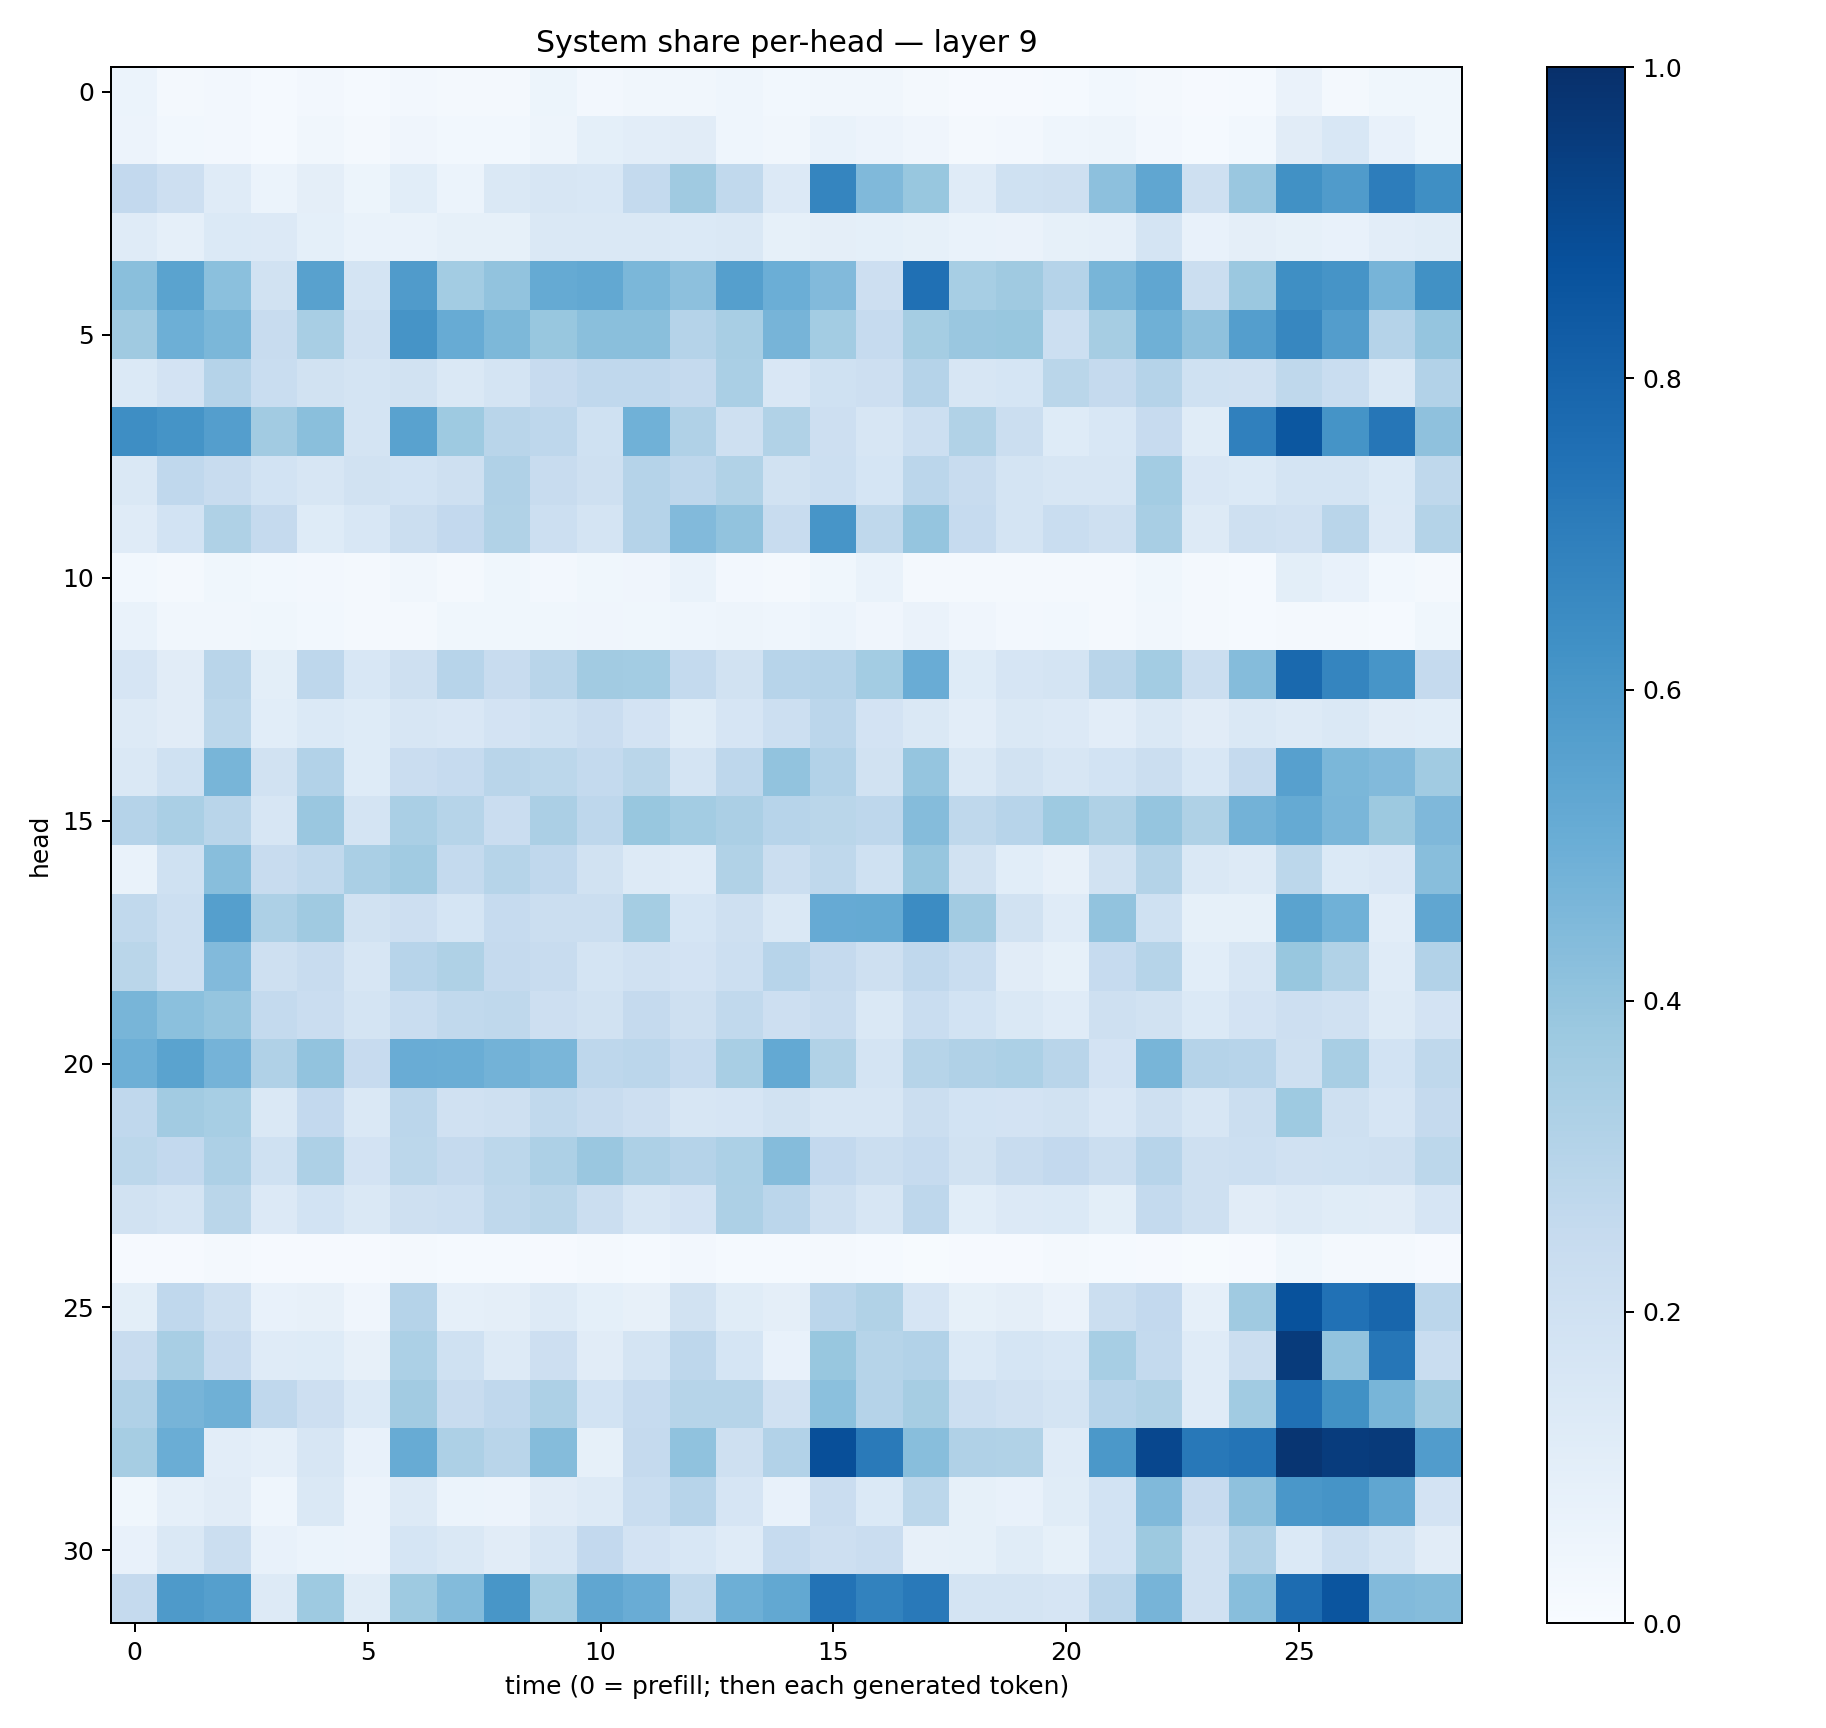

Values plotted in this chart, from the file beside it:
0.05894783, 0.021044591, 0.024689516, 0.0119203385, 0.026108224, 0.012065357, 0.025278697, 0.022418473, 0.019432908, 0.05456673, 0.02532282, 0.033533208, 0.034145657, 0.04644818, 0.030065747, 0.034564417, 0.032098513, 0.022823742, 0.009941695, 0.009207852, 0.014291578, 0.029603038, 0.017976196, 0.011131894
0.0557, 0.02936, 0.02667, 0.01291, 0.03433, 0.01698, 0.04145, 0.0302, 0.02892, 0.05065, 0.08997, 0.1038, 0.1096, 0.04532, 0.03228, 0.0675, 0.05611, 0.04009, 0.02029, 0.02691, 0.04521, 0.0473, 0.02569, 0.01424
0.2602, 0.2122, 0.1209, 0.06048, 0.094, 0.05344, 0.1067, 0.06164, 0.1445, 0.1605, 0.1545, 0.2552, 0.3673, 0.2631, 0.1345, 0.6712, 0.4482, 0.39, 0.1191, 0.2029, 0.209, 0.4173, 0.5322, 0.2064
0.1173, 0.08647, 0.1383, 0.134, 0.09095, 0.06862, 0.06932, 0.08535, 0.08256, 0.1407, 0.1427, 0.1463, 0.1385, 0.1423, 0.08413, 0.09456, 0.09141, 0.08296, 0.06847, 0.06411, 0.08341, 0.08775, 0.1759, 0.0765
0.4235, 0.5478, 0.4185, 0.1926, 0.5581, 0.1763, 0.5784, 0.3572, 0.4028, 0.5175, 0.5269, 0.4594, 0.4151, 0.5631, 0.4975, 0.4448, 0.2118, 0.7527, 0.3473, 0.3703, 0.304, 0.4687, 0.5349, 0.2237
0.3697, 0.4935, 0.4575, 0.2385, 0.3404, 0.1972, 0.6096, 0.5112, 0.4564, 0.3899, 0.4246, 0.4223, 0.3025, 0.3411, 0.4705, 0.3594, 0.2477, 0.3539, 0.3844, 0.388, 0.2177, 0.3479, 0.4898, 0.4121
0.1406, 0.1802, 0.3024, 0.2322, 0.1938, 0.1744, 0.1884, 0.145, 0.1792, 0.2459, 0.2691, 0.2678, 0.2502, 0.3376, 0.1488, 0.203, 0.2136, 0.3024, 0.1613, 0.1686, 0.2862, 0.2528, 0.3025, 0.2018
0.6397, 0.6142, 0.5668, 0.3605, 0.4252, 0.1772, 0.552, 0.373, 0.2917, 0.2741, 0.2019, 0.4845, 0.3177, 0.2088, 0.316, 0.213, 0.1566, 0.2163, 0.3152, 0.2192, 0.1226, 0.1533, 0.2442, 0.1163
0.1439, 0.2658, 0.2406, 0.1871, 0.1572, 0.1934, 0.1844, 0.2108, 0.3184, 0.2348, 0.2051, 0.3011, 0.2756, 0.3128, 0.1938, 0.2181, 0.1688, 0.2836, 0.2358, 0.1732, 0.1566, 0.1613, 0.3556, 0.1513
0.1194, 0.1846, 0.3236, 0.2503, 0.1225, 0.1561, 0.2211, 0.2581, 0.3135, 0.2162, 0.1736, 0.302, 0.4448, 0.4052, 0.241, 0.6086, 0.271, 0.3967, 0.2467, 0.1739, 0.232, 0.2098, 0.3404, 0.1293
0.03066, 0.02145, 0.03866, 0.02997, 0.02506, 0.02061, 0.03315, 0.02295, 0.03706, 0.02569, 0.0353, 0.04148, 0.06863, 0.02683, 0.01764, 0.03695, 0.06683, 0.02237, 0.02004, 0.0175, 0.02028, 0.0184, 0.0356, 0.01685
0.06908, 0.03152, 0.03475, 0.03672, 0.0282, 0.02168, 0.02117, 0.03717, 0.03662, 0.03881, 0.04268, 0.03524, 0.04676, 0.04866, 0.04605, 0.0605, 0.03961, 0.06489, 0.04059, 0.02344, 0.02938, 0.01877, 0.03494, 0.02137
0.165, 0.1098, 0.2897, 0.09927, 0.276, 0.1553, 0.2099, 0.2944, 0.2397, 0.2929, 0.3606, 0.3582, 0.2564, 0.1878, 0.2963, 0.304, 0.3583, 0.5072, 0.1234, 0.1652, 0.1742, 0.2902, 0.3593, 0.2215
0.1261, 0.1127, 0.278, 0.1061, 0.1396, 0.1217, 0.1566, 0.1519, 0.1832, 0.1993, 0.2266, 0.1824, 0.1148, 0.1656, 0.2185, 0.2818, 0.1832, 0.146, 0.1047, 0.1407, 0.135, 0.1041, 0.1463, 0.1106
0.1426, 0.1995, 0.4674, 0.1905, 0.3095, 0.1233, 0.2274, 0.2476, 0.2914, 0.2776, 0.255, 0.2876, 0.174, 0.2748, 0.4031, 0.3102, 0.1903, 0.3973, 0.1438, 0.1923, 0.1613, 0.1839, 0.223, 0.1545
0.3036, 0.3388, 0.2918, 0.1585, 0.3857, 0.1777, 0.3375, 0.3005, 0.2282, 0.3323, 0.2757, 0.3868, 0.3593, 0.3323, 0.2966, 0.2872, 0.2745, 0.4352, 0.2711, 0.2944, 0.3736, 0.3223, 0.3956, 0.3207
0.06798, 0.2022, 0.4267, 0.2345, 0.2654, 0.3375, 0.3669, 0.2553, 0.3008, 0.266, 0.192, 0.1255, 0.1178, 0.3146, 0.2241, 0.2732, 0.2002, 0.3911, 0.1883, 0.1084, 0.08191, 0.1882, 0.3047, 0.143
0.2631, 0.2172, 0.5643, 0.3259, 0.3685, 0.1889, 0.2118, 0.1717, 0.2493, 0.2195, 0.22, 0.3539, 0.1712, 0.2045, 0.1458, 0.5122, 0.5174, 0.6464, 0.3596, 0.1922, 0.1198, 0.4038, 0.1996, 0.08456
0.2882, 0.216, 0.4421, 0.2057, 0.2366, 0.1625, 0.2963, 0.3235, 0.2539, 0.2372, 0.1757, 0.1983, 0.1825, 0.215, 0.296, 0.2522, 0.2047, 0.2691, 0.2311, 0.1109, 0.08263, 0.2482, 0.2973, 0.1065
0.467, 0.4201, 0.396, 0.257, 0.2271, 0.1719, 0.2343, 0.2627, 0.2725, 0.2115, 0.1926, 0.2521, 0.2085, 0.262, 0.2144, 0.2369, 0.1471, 0.2322, 0.1844, 0.1463, 0.1181, 0.2079, 0.1934, 0.1402
0.4943, 0.5505, 0.4757, 0.3193, 0.4027, 0.2459, 0.5063, 0.5005, 0.4804, 0.4637, 0.2765, 0.2815, 0.2493, 0.3431, 0.5209, 0.3131, 0.1734, 0.2974, 0.3181, 0.3315, 0.2928, 0.1818, 0.4652, 0.302
0.2694, 0.3629, 0.3449, 0.1429, 0.2608, 0.1469, 0.2849, 0.1972, 0.2098, 0.2637, 0.238, 0.2125, 0.1625, 0.166, 0.1938, 0.1635, 0.1611, 0.2225, 0.1873, 0.1817, 0.188, 0.1507, 0.2054, 0.1609
0.2794, 0.2616, 0.3272, 0.202, 0.3245, 0.183, 0.2809, 0.251, 0.2804, 0.3277, 0.3863, 0.327, 0.3044, 0.3302, 0.4352, 0.2608, 0.2192, 0.2497, 0.1879, 0.2353, 0.2594, 0.2222, 0.2962, 0.2057
0.1921, 0.1724, 0.2873, 0.1331, 0.1846, 0.1481, 0.2046, 0.2174, 0.2711, 0.288, 0.2219, 0.1584, 0.1797, 0.3258, 0.2841, 0.2038, 0.1593, 0.2755, 0.1089, 0.1357, 0.1367, 0.09848, 0.2559, 0.2089
0.01149, 0.01036, 0.01582, 0.01159, 0.0111, 0.01116, 0.02043, 0.01462, 0.01483, 0.01084, 0.02024, 0.01504, 0.02347, 0.01457, 0.01176, 0.01977, 0.01447, 0.006325, 0.008287, 0.008582, 0.01568, 0.01198, 0.01026, 0.005316
0.09894, 0.2661, 0.2106, 0.07601, 0.07849, 0.03937, 0.3033, 0.08596, 0.0965, 0.1296, 0.0909, 0.07963, 0.1903, 0.1157, 0.0965, 0.2841, 0.3163, 0.1671, 0.08552, 0.0948, 0.06312, 0.2205, 0.2614, 0.08875
0.2344, 0.3422, 0.2445, 0.119, 0.1249, 0.07814, 0.3292, 0.2006, 0.1307, 0.2124, 0.1112, 0.1725, 0.2755, 0.1699, 0.07436, 0.3891, 0.297, 0.3108, 0.139, 0.1693, 0.1543, 0.3467, 0.2547, 0.1181
0.3197, 0.4708, 0.4893, 0.2664, 0.2144, 0.1382, 0.3597, 0.2382, 0.2668, 0.3243, 0.1854, 0.2491, 0.3007, 0.2987, 0.1981, 0.4199, 0.3018, 0.35, 0.2169, 0.1962, 0.1761, 0.2945, 0.3155, 0.1177
0.3482, 0.5012, 0.1017, 0.08871, 0.1606, 0.07067, 0.5098, 0.3249, 0.2894, 0.4349, 0.08482, 0.2525, 0.4083, 0.2081, 0.3086, 0.8828, 0.7144, 0.4283, 0.3191, 0.3144, 0.1181, 0.5955, 0.9071, 0.7194
0.03732, 0.08674, 0.1124, 0.04411, 0.1477, 0.0575, 0.1297, 0.0622, 0.05794, 0.1124, 0.1262, 0.2321, 0.2947, 0.1656, 0.07726, 0.2287, 0.137, 0.2774, 0.08431, 0.07535, 0.1163, 0.1849, 0.447, 0.2454
0.07036, 0.1448, 0.2219, 0.07057, 0.06084, 0.05708, 0.1712, 0.1472, 0.1098, 0.1583, 0.2582, 0.1834, 0.1524, 0.1176, 0.2492, 0.2128, 0.2287, 0.08082, 0.08431, 0.1148, 0.08566, 0.186, 0.3751, 0.1983
0.2524, 0.588, 0.5657, 0.1303, 0.3734, 0.1165, 0.3743, 0.4377, 0.6043, 0.3527, 0.5333, 0.5047, 0.2622, 0.4952, 0.5272, 0.7405, 0.6815, 0.7171, 0.1749, 0.1748, 0.1655, 0.2849, 0.4693, 0.1953
